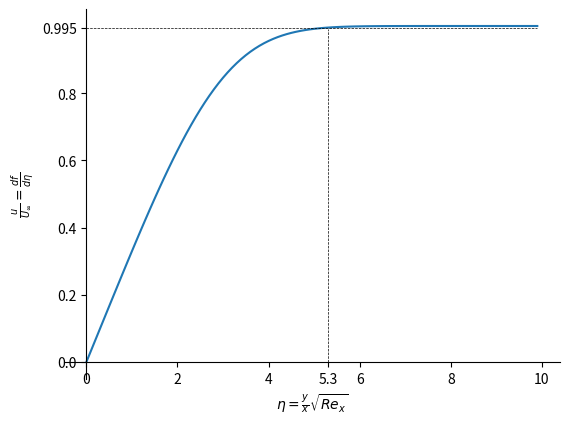

This figure's Python source:
import numpy as np 
from matplotlib import pyplot as plt
from scipy import integrate

dlt = 0.1
eta = np.arange(0,10.0,dlt)
N = eta.shape[0]
X = np.zeros((N,3))
f2_init = []
b = 0.4
a = 0.3
uinft = 1.0

def blasius(f):
    df = f[1]
    d2f = f[2]
    d3f = -0.5*f[0]*f[2]
    deriv = np.array([df,d2f,d3f])
    return deriv

j = 0
while abs(X[N-1,1]-1) > 0.00000000001:
    f2_init.append((a+b)/2)
    X[0,:] = [0.0,0.0,f2_init[j]]
    for i in range(1,N):
        k1 = blasius(X[i-1,:])
        k2 = blasius(X[i-1,:]+0.5*dlt*k1)
        k3 = blasius(X[i-1,:]+0.5*dlt*k2)
        k4 = blasius(X[i-1,:]+dlt*k3)
        X[i,:] = X[i-1,:]+dlt/6 * (k1+2*k2+2*k3+k4)
    if X[N-1,1] > 1.0:
        b = (a + b)*0.5
    else:
        a = (a + b)*0.5
    j = j + 1
    
print(f2_init)
print(X[N-1,1])

u = np.array(uinft*X[:,1])
bl_thickness = 0.995*np.ones(N)

delta = []
for i in range(0,len(eta)):
    delta.append(abs(bl_thickness[i]-u[i]))
delta_min = min(delta)
eta_bl = eta[delta.index(delta_min)]
print(eta_bl)

plt.plot(eta,u)
plt.plot(eta,bl_thickness,color="black",linewidth=0.5,linestyle="--")
plt.plot(eta_bl*np.ones(N),np.arange(0,1.0,0.01),color="black",linewidth=0.5,linestyle="--")
ax = plt.gca() 
ax.spines["right"].set_color("none")
ax.spines["top"].set_color("none")
ax.xaxis.set_ticks_position('bottom')
ax.spines["bottom"].set_position(("data",0))
ax.yaxis.set_ticks_position("left")
ax.spines["left"].set_position(("data",0))
plt.xticks([0,2,4,5.3,6,8,10],["0","2","4","5.3","6","8","10"])
plt.xlabel(r"$\eta=\frac{y}{x}\sqrt{Re_x}$")
plt.ylabel(r"$\frac{u}{U_{\infty}}=\frac{df}{d\eta}$")
plt.yticks([0.0,0.2,0.4,0.6,0.8,0.995],["0.0","0.2","0.4","0.6","0.8","0.995"])
plt.show()